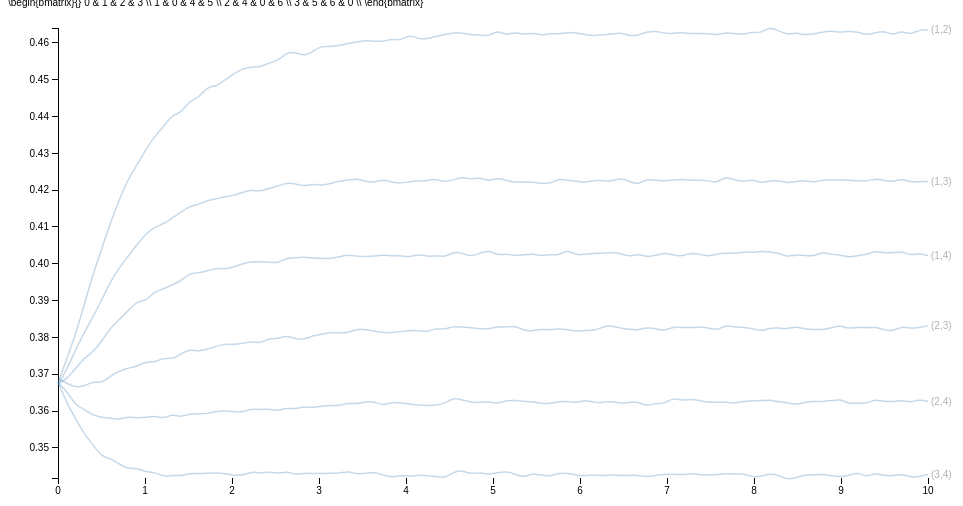
D3 v3 page, settled after 360 driven frames (6 s of simulated time); the page loaded 1 data file(s).


  /*Page Setup*/
  var margin = {top: 20, right: 80, bottom: 30, left: 50},
      width = 1000 - margin.left - margin.right,
      height = 500 - margin.top - margin.bottom;
  var svg = d3.select("body").append("svg")
      .attr("width", width + margin.left + margin.right)
      .attr("height", height + margin.top + margin.bottom)
    .append("g")
      .attr("transform", "translate(" + margin.left + "," + margin.top + ")");
  /* End of page setup*/

  var x = d3.scale.linear().range([0, width]);
  var y = d3.scale.linear().range([height, 0]);
  var color = d3.scale.category10();
  var xAxis = d3.svg.axis().scale(x).orient("bottom");
  var yAxis = d3.svg.axis().scale(y).orient("left");
  var myline = d3.svg.line().interpolate("basis")
      .x(function(d) { return x(d.xval); })
      .y(function(d) { return y(d.yval); });

  /* Read in Data and Plot */
  /*d3.tsv("sim.tsv", function(data) {*/
  d3.tsv("permdraws2.tsv", function(data) {
    /* maps colors to each city */
      /* d3.keys(data[0]) gets the column headers*/
      /* d3.keys(data[0]).filter(etc) gets all all the column headers except the first one, "date"*/

    color.domain(d3.keys(data[0]).filter(function(key) { return key !== "tau"; }));
    var curves = color.domain().map(function(name) {
      return {
        name: name,
        values: data.map(function(d) { return {xval: +d["tau"], yval: +d[name]}; })
      };
    });

    /* Hard coded bounds: x,y-lim
    x.domain([0,100]); y.domain([0,100]);
    */

    /*dynamic x,y-lim
    x.domain(d3.extent(data, function(d) { return +d["tau"]; }));
    y.domain([
      d3.min(curves, function(c) { return d3.min(c.values, function(v) { return v.yval; }); }),
      d3.max(curves, function(c) { return d3.max(c.values, function(v) { return v.yval; }); })
    ]);
    */
    /* x,y-lim set using R */
    x.domain([0,10]);
    y.domain([0.341819,0.46403]);

    /*debugger;*/
    /*Add x,y-axis*/
    svg.append("g").attr("class","x axis").attr("transform","translate(0," + height + ")").call(xAxis);
    svg.append("g").attr("class","y axis").attr("transform","translate("+0+",0)").call(yAxis);

    /*Add curves*/
    var curve = svg.selectAll(".curve").data(curves).enter().append("g").attr("class", "curve");
    curve.append("path").attr("class", "line").attr("d", function(d) { return myline(d.values); })
         /*.style("stroke", function(d) { return color(d.name); })*/;

    /*Add names of cities to curves*/
    curve.append("text")
         .datum(function(d) { return {name: d.name, value: d.values[d.values.length - 1]}; })
         .attr("transform", function(d) { return "translate(" + x(d.value.xval) + "," + y(d.value.yval) + ")"; })
         .attr("x", 3).attr("dy", ".35em").text(function(d) { return d.name; });

    /* mouseover stuff below*/
    curve.style("opacity",".3").on("mouseover",mouseover).on("mouseout",mouseout);
      function mouseover(d, i) { d3.select(this).style("opacity",  "1"); };
      function mouseout(d, i)  { d3.select(this).style("opacity", ".3"); };
    /*End of Mouseover stuff*/
    debugger;

  });


### data: permdraws2.tsv
tau	(1,2)	(1,3)	(1,4)	(2,3)	(2,4)	(3,4)
0	0.3676	0.3671	0.3673	0.369	0.3676	0.368
0.101	0.3743	0.3712	0.3688	0.3675	0.3655	0.3622
0.202	0.3808	0.3767	0.3715	0.3664	0.3614	0.3579
0.303	0.3891	0.3813	0.3745	0.3668	0.3606	0.3537
0.404	0.3973	0.3857	0.376	0.3681	0.3588	0.3508
0.5051	0.4042	0.3903	0.3791	0.3675	0.3582	0.3476
0.6061	0.4114	0.3953	0.3826	0.3697	0.3581	0.3471
0.7071	0.4176	0.399	0.3849	0.3709	0.3577	0.3456
0.8081	0.4231	0.4021	0.3872	0.3717	0.3585	0.3442
0.9091	0.4268	0.4053	0.3899	0.3721	0.3581	0.3446
1.01	0.431	0.4081	0.3898	0.3735	0.3582	0.3434
1.111	0.4346	0.41	0.3926	0.3732	0.3588	0.3434
1.212	0.4371	0.4108	0.3931	0.3745	0.3579	0.3421
1.313	0.4405	0.4125	0.3944	0.3741	0.3592	0.3427
1.414	0.4409	0.414	0.3952	0.3755	0.3583	0.3423
1.515	0.4444	0.4156	0.3976	0.3768	0.3593	0.3432
1.616	0.445	0.4161	0.3974	0.3761	0.3593	0.343
1.717	0.4482	0.4172	0.398	0.3768	0.3592	0.3431
1.818	0.4481	0.4176	0.3989	0.3776	0.36	0.3432
1.919	0.4499	0.4183	0.3985	0.3782	0.3601	0.343
2.02	0.4516	0.4185	0.3992	0.3781	0.3599	0.3425
2.121	0.453	0.4194	0.4	0.3784	0.3597	0.3425
2.222	0.4535	0.42	0.4005	0.379	0.3606	0.3436
2.323	0.4533	0.4196	0.4006	0.3783	0.3603	0.3431
2.424	0.4546	0.4205	0.4004	0.3798	0.3607	0.3436
2.525	0.455	0.4211	0.4001	0.3796	0.3599	0.3429
2.626	0.4574	0.422	0.4016	0.3806	0.3609	0.3437
2.727	0.4575	0.4217	0.4015	0.3795	0.3605	0.3427
2.828	0.4564	0.421	0.4019	0.3794	0.3612	0.3432
2.929	0.4577	0.4217	0.4015	0.3805	0.3609	0.343
3.03	0.4592	0.4213	0.4014	0.3808	0.3614	0.343
3.131	0.4589	0.4217	0.4014	0.3814	0.3616	0.3431
3.232	0.4593	0.4225	0.4019	0.3812	0.3615	0.3431
3.333	0.4598	0.4227	0.4025	0.3812	0.3622	0.3437
3.434	0.4602	0.4232	0.402	0.3823	0.3619	0.3429
3.535	0.4607	0.4223	0.402	0.3821	0.3626	0.3431
3.636	0.4604	0.4221	0.402	0.3817	0.3626	0.3434
3.737	0.4603	0.4229	0.4025	0.3813	0.3615	0.3426
3.838	0.4612	0.4221	0.4021	0.3812	0.3625	0.3419
3.939	0.4606	0.4218	0.4022	0.3816	0.3622	0.3426
4.04	0.4623	0.4223	0.4017	0.3819	0.3619	0.3422
4.141	0.4611	0.4225	0.4026	0.3819	0.3616	0.3426
4.242	0.461	0.4226	0.4019	0.3814	0.3615	0.3424
4.343	0.4618	0.4231	0.4023	0.3825	0.3616	0.3423
4.444	0.4622	0.4222	0.4018	0.3821	0.362	0.3417
4.545	0.4628	0.4227	0.4032	0.3831	0.3636	0.3435
4.646	0.4626	0.4236	0.403	0.3829	0.363	0.3439
4.747	0.4622	0.4229	0.4019	0.3826	0.3623	0.3428
4.848	0.4622	0.4235	0.4029	0.3823	0.3623	0.3434
4.949	0.4617	0.4224	0.4037	0.3823	0.3626	0.3427
5.051	0.4635	0.4233	0.4023	0.3829	0.3619	0.3433
5.152	0.462	0.4227	0.4027	0.3828	0.3629	0.3436
5.253	0.4629	0.4221	0.4022	0.3832	0.3629	0.3428
5.354	0.4622	0.4223	0.4024	0.3819	0.3626	0.3419
5.455	0.4628	0.4221	0.4028	0.3817	0.3626	0.3431
5.556	0.4619	0.4219	0.4021	0.3823	0.3621	0.3426
5.657	0.4626	0.4217	0.4026	0.382	0.362	0.3422
5.758	0.4623	0.4232	0.4023	0.3824	0.3626	0.3432
5.859	0.4629	0.4226	0.4039	0.3821	0.3627	0.3431
5.96	0.4627	0.4224	0.4022	0.3817	0.3621	0.3426
... 40 more rows